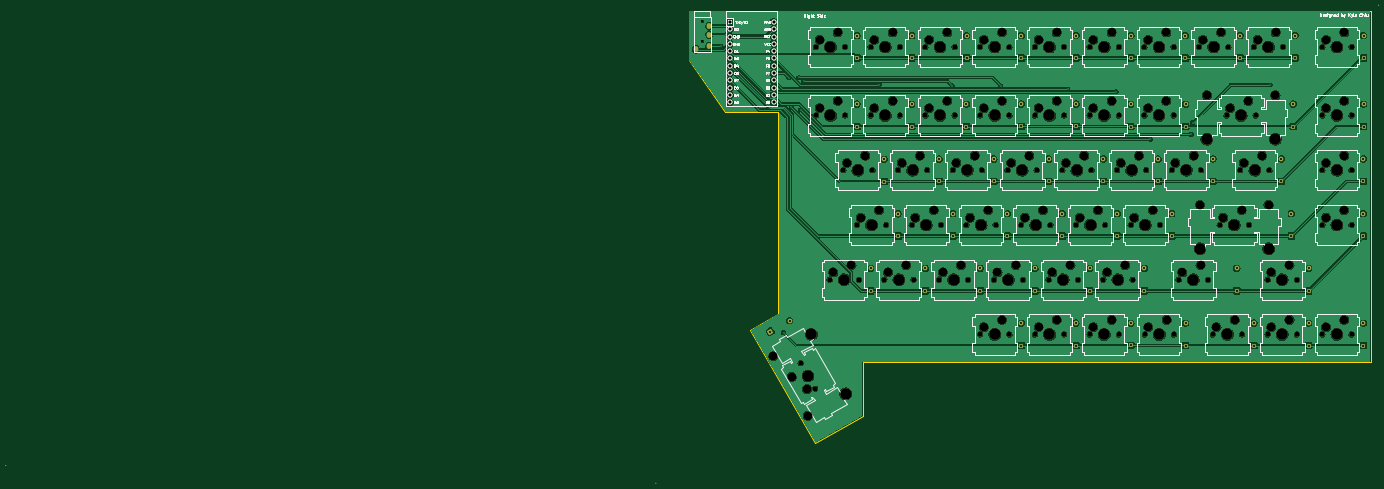
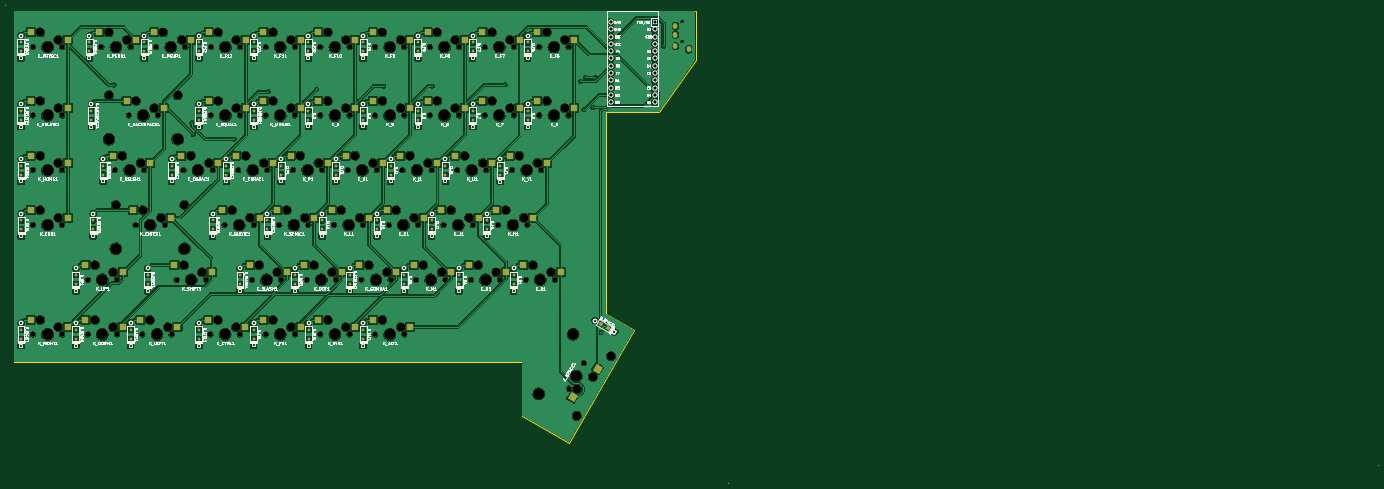
Circuit board: 11 layer files. Board 477.7 x 166.3 mm.
- bottom_copper: keyboard-B_Cu.gbr (949125 bytes)
- bottom_mask: keyboard-B_Mask.gbr (19207 bytes)
- paste: keyboard-B_Paste.gbr (6216 bytes)
- bottom_silk: keyboard-B_Silkscreen.gbr (261648 bytes)
- outline: keyboard-Edge_Cuts.gbr (1631 bytes)
- top_copper: keyboard-F_Cu.gbr (723505 bytes)
- top_mask: keyboard-F_Mask.gbr (13031 bytes)
- paste: keyboard-F_Paste.gbr (487 bytes)
- top_silk: keyboard-F_Silkscreen.gbr (104596 bytes)
- drill: keyboard-NPTH.drl (5246 bytes)
- drill: keyboard-PTH.drl (3117 bytes)

=== bottom_copper: keyboard-B_Cu.gbr (949125 bytes, source omitted) ===
=== bottom_mask: keyboard-B_Mask.gbr (19207 bytes, source omitted) ===
=== paste: keyboard-B_Paste.gbr ===
G04 #@! TF.GenerationSoftware,KiCad,Pcbnew,7.0.9*
G04 #@! TF.CreationDate,2023-12-20T04:01:07-06:00*
G04 #@! TF.ProjectId,keyboard,6b657962-6f61-4726-942e-6b696361645f,rev?*
G04 #@! TF.SameCoordinates,Original*
G04 #@! TF.FileFunction,Paste,Bot*
G04 #@! TF.FilePolarity,Positive*
%FSLAX46Y46*%
G04 Gerber Fmt 4.6, Leading zero omitted, Abs format (unit mm)*
G04 Created by KiCad (PCBNEW 7.0.9) date 2023-12-20 04:01:07*
%MOMM*%
%LPD*%
G01*
G04 APERTURE LIST*
G04 Aperture macros list*
%AMRotRect*
0 Rectangle, with rotation*
0 The origin of the aperture is its center*
0 $1 length*
0 $2 width*
0 $3 Rotation angle, in degrees counterclockwise*
0 Add horizontal line*
21,1,$1,$2,0,0,$3*%
G04 Aperture macros list end*
%ADD10R,2.550000X2.500000*%
%ADD11RotRect,2.550000X2.500000X120.000000*%
%ADD12R,1.200000X1.200000*%
%ADD13RotRect,1.200000X1.200000X30.000000*%
G04 APERTURE END LIST*
D10*
X381208000Y-114284132D03*
X394135000Y-111744132D03*
X390733000Y-133334132D03*
X403660000Y-130794132D03*
X376445500Y-95234132D03*
X389372500Y-92694132D03*
X395495500Y-95234132D03*
X408422500Y-92694132D03*
X471695500Y-76184132D03*
X484622500Y-73644132D03*
X405020500Y-152384132D03*
X417947500Y-149844132D03*
X443120500Y-76184132D03*
X456047500Y-73644132D03*
X347870500Y-52371632D03*
X360797500Y-49831632D03*
X419308000Y-114284132D03*
X432235000Y-111744132D03*
X385970500Y-152384132D03*
X398897500Y-149844132D03*
X333583000Y-133334132D03*
X346510000Y-130794132D03*
X371683000Y-133334132D03*
X384610000Y-130794132D03*
X485983000Y-133334132D03*
X498910000Y-130794132D03*
X328820500Y-76184132D03*
X341747500Y-73644132D03*
X352633000Y-133334132D03*
X365560000Y-130794132D03*
X338345500Y-95234132D03*
X351272500Y-92694132D03*
X438358000Y-114284132D03*
X451285000Y-111744132D03*
X455026750Y-133334132D03*
X467953750Y-130794132D03*
X385970500Y-76184132D03*
X398897500Y-73644132D03*
X466933000Y-152384132D03*
X479860000Y-149844132D03*
X405020500Y-52371632D03*
X417947500Y-49831632D03*
X485983000Y-152384132D03*
X498910000Y-149844132D03*
X505033000Y-95234132D03*
X517960000Y-92694132D03*
X505033000Y-114284132D03*
X517960000Y-111744132D03*
X424070500Y-152384132D03*
X436997500Y-149844132D03*
X481220500Y-52371632D03*
X494147500Y-49831632D03*
X469314250Y-114284132D03*
X482241250Y-111744132D03*
X462170500Y-52371632D03*
X475097500Y-49831632D03*
X347870500Y-76184132D03*
X360797500Y-73644132D03*
X385970500Y-52371632D03*
X398897500Y-49831632D03*
X366920500Y-52371632D03*
X379847500Y-49831632D03*
X443247500Y-152384132D03*
X456174500Y-149844132D03*
X400258000Y-114284132D03*
X413185000Y-111744132D03*
X343108000Y-114284132D03*
X356035000Y-111744132D03*
X366920500Y-76184132D03*
X379847500Y-73644132D03*
X505033000Y-152384132D03*
X517960000Y-149844132D03*
X414545500Y-95234132D03*
X427472500Y-92694132D03*
X362158000Y-114284132D03*
X375085000Y-111744132D03*
X357395500Y-95234132D03*
X370322500Y-92694132D03*
D11*
X329413255Y-176766879D03*
X320750051Y-166841769D03*
D10*
X328820500Y-52371632D03*
X341747500Y-49831632D03*
X424070500Y-76184132D03*
X436997500Y-73644132D03*
X409783000Y-133334132D03*
X422710000Y-130794132D03*
X505033000Y-76184132D03*
X517960000Y-73644132D03*
X424070500Y-52371632D03*
X436997500Y-49831632D03*
X405020500Y-76184132D03*
X417947500Y-73644132D03*
X433595500Y-95234132D03*
X446522500Y-92694132D03*
X505033000Y-52371632D03*
X517960000Y-49831632D03*
X452645500Y-95234132D03*
X465572500Y-92694132D03*
X443120500Y-52371632D03*
X456047500Y-49831632D03*
X428833000Y-133334132D03*
X441760000Y-130794132D03*
X476458000Y-95234132D03*
X489385000Y-92694132D03*
D12*
X459420500Y-56407200D03*
X459420500Y-53257200D03*
X383220500Y-80257200D03*
X383220500Y-77107200D03*
X378440500Y-118397200D03*
X378440500Y-115247200D03*
X345100499Y-56452201D03*
X345100499Y-53302201D03*
X521300500Y-118417200D03*
X521300500Y-115267200D03*
X349900500Y-137462200D03*
X349900500Y-134312200D03*
X387980500Y-137417200D03*
X387980500Y-134267200D03*
X364170501Y-56452199D03*
X364170501Y-53302199D03*
X521320500Y-99352200D03*
X521320500Y-96202200D03*
X373660500Y-99377200D03*
X373660500Y-96227200D03*
X521370500Y-80297200D03*
X521370500Y-77147200D03*
X492770500Y-99342200D03*
X492770500Y-96192200D03*
X502260500Y-156462200D03*
X502260500Y-153312200D03*
X407015500Y-137449700D03*
X407015500Y-134299700D03*
X421320499Y-56427201D03*
X421320499Y-53277201D03*
X477260500Y-137417200D03*
X477260500Y-134267200D03*
X468930500Y-99337200D03*
X468930500Y-96187200D03*
X392720500Y-99357200D03*
X392720500Y-96207200D03*
X496883000Y-80262200D03*
X496883000Y-77112200D03*
X383230500Y-56447200D03*
X383230500Y-53297200D03*
X435610500Y-118367200D03*
X435610500Y-115217200D03*
D13*
X316936510Y-152849700D03*
X319664490Y-151274700D03*
D12*
X521350500Y-156477200D03*
X521350500Y-153327200D03*
X449860500Y-99352200D03*
X449860500Y-96202200D03*
X397490500Y-118397200D03*
X397490500Y-115247200D03*
X345088000Y-80274700D03*
X345088000Y-77124700D03*
X354590500Y-99409700D03*
X354590500Y-96259700D03*
X426070500Y-137437200D03*
X426070500Y-134287200D03*
X421330500Y-80217200D03*
X421330500Y-77067200D03*
X440355500Y-80287200D03*
X440355500Y-77137200D03*
X459470500Y-80267200D03*
X459470500Y-77117200D03*
X359370500Y-118412200D03*
X359370500Y-115262200D03*
X496250500Y-118382200D03*
X496250500Y-115232200D03*
X416540500Y-118377200D03*
X416540500Y-115227200D03*
X402260500Y-80237200D03*
X402260500Y-77087200D03*
X368910500Y-137437200D03*
X368910500Y-134287200D03*
X497530500Y-56407200D03*
X497530500Y-53257200D03*
X364140500Y-80277200D03*
X364140500Y-77127200D03*
X483220500Y-156457200D03*
X483220500Y-153307200D03*
X521370500Y-56407200D03*
X521370500Y-53257200D03*
X454640500Y-118367200D03*
X454640500Y-115217200D03*
X430830500Y-99337200D03*
X430830500Y-96187200D03*
X440380500Y-156452200D03*
X440380500Y-153302200D03*
X459430500Y-156492200D03*
X459430500Y-153342200D03*
X478470500Y-56407200D03*
X478470500Y-53257200D03*
X411800500Y-99357200D03*
X411800500Y-96207200D03*
X402270500Y-156477200D03*
X402270500Y-153327200D03*
X421300500Y-156487200D03*
X421300500Y-153337200D03*
X502270500Y-137447200D03*
X502270500Y-134297200D03*
X445130500Y-137417200D03*
X445130500Y-134267200D03*
X402280500Y-56427200D03*
X402280500Y-53277200D03*
X440390500Y-56407200D03*
X440390500Y-53257200D03*
M02*

=== bottom_silk: keyboard-B_Silkscreen.gbr (261648 bytes, source omitted) ===
=== outline: keyboard-Edge_Cuts.gbr ===
G04 #@! TF.GenerationSoftware,KiCad,Pcbnew,7.0.9*
G04 #@! TF.CreationDate,2023-12-20T04:01:07-06:00*
G04 #@! TF.ProjectId,keyboard,6b657962-6f61-4726-942e-6b696361645f,rev?*
G04 #@! TF.SameCoordinates,Original*
G04 #@! TF.FileFunction,Profile,NP*
%FSLAX46Y46*%
G04 Gerber Fmt 4.6, Leading zero omitted, Abs format (unit mm)*
G04 Created by KiCad (PCBNEW 7.0.9) date 2023-12-20 04:01:07*
%MOMM*%
%LPD*%
G01*
G04 APERTURE LIST*
G04 #@! TA.AperFunction,Profile*
%ADD10C,0.100000*%
G04 #@! TD*
G04 #@! TA.AperFunction,Profile*
%ADD11C,0.200000*%
G04 #@! TD*
G04 APERTURE END LIST*
D10*
X299370000Y-77543900D02*
X286650000Y-59433900D01*
D11*
X275142011Y-206703900D02*
G75*
G03*
X275142011Y-206703900I-1J0D01*
G01*
X526643001Y-40386632D02*
G75*
G03*
X526643001Y-40386632I-1J0D01*
G01*
X395620501Y-45881632D02*
G75*
G03*
X395620501Y-45881632I-1J0D01*
G01*
D10*
X523800000Y-164490000D02*
X523800000Y-42230000D01*
X330550000Y-192700000D02*
X347070000Y-183170000D01*
D11*
X48939007Y-200520000D02*
G75*
G03*
X48939007Y-200520000I-1J0D01*
G01*
D10*
X311820000Y-77553900D02*
X299370000Y-77543900D01*
D11*
X337537007Y-64798564D02*
G75*
G03*
X337537007Y-64798564I-1J0D01*
G01*
D10*
X459770000Y-42223900D02*
X523800000Y-42230000D01*
X317790000Y-147783900D02*
X317740000Y-77553900D01*
X317740000Y-77553900D02*
X311820000Y-77553900D01*
X347070000Y-164570000D02*
X347070000Y-183170000D01*
X317790000Y-147783900D02*
X307940000Y-153463900D01*
X286650000Y-59433900D02*
X286650000Y-42223900D01*
X459770000Y-42223900D02*
X286650000Y-42223900D01*
X307940000Y-153463900D02*
X330550000Y-192700000D01*
X523800000Y-164490000D02*
X347070000Y-164570000D01*
M02*

=== top_copper: keyboard-F_Cu.gbr (723505 bytes, source omitted) ===
=== top_mask: keyboard-F_Mask.gbr (13031 bytes, source omitted) ===
=== paste: keyboard-F_Paste.gbr ===
G04 #@! TF.GenerationSoftware,KiCad,Pcbnew,7.0.9*
G04 #@! TF.CreationDate,2023-12-20T04:01:07-06:00*
G04 #@! TF.ProjectId,keyboard,6b657962-6f61-4726-942e-6b696361645f,rev?*
G04 #@! TF.SameCoordinates,Original*
G04 #@! TF.FileFunction,Paste,Top*
G04 #@! TF.FilePolarity,Positive*
%FSLAX46Y46*%
G04 Gerber Fmt 4.6, Leading zero omitted, Abs format (unit mm)*
G04 Created by KiCad (PCBNEW 7.0.9) date 2023-12-20 04:01:07*
%MOMM*%
%LPD*%
G01*
G04 APERTURE LIST*
G04 APERTURE END LIST*
M02*

=== top_silk: keyboard-F_Silkscreen.gbr (104596 bytes, source omitted) ===
=== drill: keyboard-NPTH.drl ===
M48
; DRILL file {KiCad 7.0.9} date Wed Dec 20 04:01:00 2023
; FORMAT={-:-/ absolute / inch / decimal}
; #@! TF.CreationDate,2023-12-20T04:01:00-06:00
; #@! TF.GenerationSoftware,Kicad,Pcbnew,7.0.9
; #@! TF.FileFunction,NonPlated,1,2,NPTH
FMAT,2
INCH
; #@! TA.AperFunction,NonPlated,NPTH,ComponentDrill
T1C0.0315
; #@! TA.AperFunction,NonPlated,NPTH,ComponentDrill
T2C0.0689
; #@! TA.AperFunction,NonPlated,NPTH,ComponentDrill
T3C0.1181
; #@! TA.AperFunction,NonPlated,NPTH,ComponentDrill
T4C0.1200
; #@! TA.AperFunction,NonPlated,NPTH,ComponentDrill
T5C0.1570
%
G90
G05
T1
X11.4705Y-1.811
X11.4705Y-2.0866
T2
X12.8162Y-6.4946
X13.0162Y-6.841
X13.0246Y-2.1619
X13.0246Y-3.0994
X13.2121Y-5.3494
X13.3996Y-3.8494
X13.4246Y-2.1619
X13.4246Y-3.0994
X13.5871Y-4.5994
X13.6121Y-5.3494
X13.7746Y-2.1619
X13.7746Y-3.0994
X13.7996Y-3.8494
X13.9621Y-5.3494
X13.9871Y-4.5994
X14.1496Y-3.8494
X14.1746Y-2.1619
X14.1746Y-3.0994
X14.3371Y-4.5994
X14.3621Y-5.3494
X14.5246Y-2.1619
X14.5246Y-3.0994
X14.5496Y-3.8494
X14.7121Y-5.3494
X14.7371Y-4.5994
X14.8996Y-3.8494
X14.9246Y-2.1619
X14.9246Y-3.0994
X15.0871Y-4.5994
X15.1121Y-5.3494
X15.2746Y-2.1619
X15.2746Y-3.0994
X15.2746Y-6.0994
X15.2996Y-3.8494
X15.4621Y-5.3494
X15.4871Y-4.5994
X15.6496Y-3.8494
X15.6746Y-2.1619
X15.6746Y-3.0994
X15.6746Y-6.0994
X15.8371Y-4.5994
X15.8621Y-5.3494
X16.0246Y-2.1619
X16.0246Y-3.0994
X16.0246Y-6.0994
X16.0496Y-3.8494
X16.2121Y-5.3494
X16.2371Y-4.5994
X16.3996Y-3.8494
X16.4246Y-2.1619
X16.4246Y-3.0994
X16.4246Y-6.0994
X16.5871Y-4.5994
X16.6121Y-5.3494
X16.7746Y-2.1619
X16.7746Y-3.0994
X16.7746Y-6.0994
X16.7996Y-3.8494
X16.9621Y-5.3494
X16.9871Y-4.5994
X17.1496Y-3.8494
X17.1746Y-2.1619
X17.1746Y-3.0994
X17.1746Y-6.0994
X17.3371Y-4.5994
X17.3621Y-5.3494
X17.5246Y-2.1619
X17.5246Y-3.0994
X17.5296Y-6.0994
X17.5496Y-3.8494
X17.7371Y-4.5994
X17.8996Y-3.8494
X17.9246Y-2.1619
X17.9246Y-3.0994
X17.9296Y-6.0994
X17.9934Y-5.3494
X18.2746Y-2.1619
X18.2996Y-3.8494
X18.3934Y-5.3494
X18.4621Y-6.0994
X18.5559Y-4.5994
X18.6496Y-3.0994
X18.6746Y-2.1619
X18.8371Y-3.8494
X18.8621Y-6.0994
X18.9559Y-4.5994
X19.0246Y-2.1619
X19.0496Y-3.0994
X19.2121Y-5.3494
X19.2121Y-6.0994
X19.2371Y-3.8494
X19.4246Y-2.1619
X19.6121Y-5.3494
X19.6121Y-6.0994
X19.9621Y-2.1619
X19.9621Y-3.0994
X19.9621Y-3.8494
X19.9621Y-4.5994
X19.9621Y-6.0994
X20.3621Y-2.1619
X20.3621Y-3.0994
X20.3621Y-3.8494
X20.3621Y-4.5994
X20.3621Y-6.0994
T3
X12.693Y-6.6812
X12.9046Y-6.8477
X13.0746Y-2.0619
X13.0746Y-2.9994
X13.2621Y-5.2494
X13.3246Y-1.9619
X13.3246Y-2.8994
X13.4496Y-3.7494
X13.5121Y-5.1494
X13.6371Y-4.4994
X13.6996Y-3.6494
X13.8246Y-2.0619
X13.8246Y-2.9994
X13.8871Y-4.3994
X14.0121Y-5.2494
X14.0746Y-1.9619
X14.0746Y-2.8994
X14.1996Y-3.7494
X14.2621Y-5.1494
X14.3871Y-4.4994
X14.4496Y-3.6494
X14.5746Y-2.0619
X14.5746Y-2.9994
X14.6371Y-4.3994
X14.7621Y-5.2494
X14.8246Y-1.9619
X14.8246Y-2.8994
X14.9496Y-3.7494
X15.0121Y-5.1494
X15.1371Y-4.4994
X15.1996Y-3.6494
X15.3246Y-2.0619
X15.3246Y-2.9994
X15.3246Y-5.9994
X15.3871Y-4.3994
X15.5121Y-5.2494
X15.5746Y-1.9619
X15.5746Y-2.8994
X15.5746Y-5.8994
X15.6996Y-3.7494
X15.7621Y-5.1494
X15.8871Y-4.4994
X15.9496Y-3.6494
X16.0746Y-2.0619
X16.0746Y-2.9994
X16.0746Y-5.9994
X16.1371Y-4.3994
X16.2621Y-5.2494
X16.3246Y-1.9619
X16.3246Y-2.8994
X16.3246Y-5.8994
X16.4496Y-3.7494
X16.5121Y-5.1494
X16.6371Y-4.4994
X16.6996Y-3.6494
X16.8246Y-2.0619
X16.8246Y-2.9994
X16.8246Y-5.9994
X16.8871Y-4.3994
X17.0121Y-5.2494
X17.0746Y-1.9619
X17.0746Y-2.8994
X17.0746Y-5.8994
X17.1996Y-3.7494
X17.2621Y-5.1494
X17.3871Y-4.4994
X17.4496Y-3.6494
X17.5746Y-2.0619
X17.5746Y-2.9994
X17.5796Y-5.9994
X17.6371Y-4.3994
X17.8246Y-1.9619
X17.8246Y-2.8994
X17.8296Y-5.8994
X17.9496Y-3.7494
X18.0434Y-5.2494
X18.1996Y-3.6494
X18.2934Y-5.1494
X18.3246Y-2.0619
X18.5121Y-5.9994
X18.5746Y-1.9619
X18.6059Y-4.4994
X18.6996Y-2.9994
X18.7621Y-5.8994
X18.8559Y-4.3994
X18.8871Y-3.7494
X18.9496Y-2.8994
X19.0746Y-2.0619
X19.1371Y-3.6494
X19.2621Y-5.2494
X19.2621Y-5.9994
X19.3246Y-1.9619
X19.5121Y-5.1494
X19.5121Y-5.8994
X20.0121Y-2.0619
X20.0121Y-2.9994
X20.0121Y-3.7494
X20.0121Y-4.4994
X20.0121Y-5.9994
X20.2621Y-1.9619
X20.2621Y-2.8994
X20.2621Y-3.6494
X20.2621Y-4.3994
X20.2621Y-5.8994
T4
X12.443Y-6.3982
X12.913Y-7.2123
X18.2859Y-4.3244
X18.3796Y-2.8244
X19.2259Y-4.3244
X19.3196Y-2.8244
T5
X12.9162Y-6.6678
X12.9626Y-6.0982
X13.2246Y-2.1619
X13.2246Y-3.0994
X13.4121Y-5.3494
X13.4326Y-6.9123
X13.5996Y-3.8494
X13.7871Y-4.5994
X13.9746Y-2.1619
X13.9746Y-3.0994
X14.1621Y-5.3494
X14.3496Y-3.8494
X14.5371Y-4.5994
X14.7246Y-2.1619
X14.7246Y-3.0994
X14.9121Y-5.3494
X15.0996Y-3.8494
X15.2871Y-4.5994
X15.4746Y-2.1619
X15.4746Y-3.0994
X15.4746Y-6.0994
X15.6621Y-5.3494
X15.8496Y-3.8494
X16.0371Y-4.5994
X16.2246Y-2.1619
X16.2246Y-3.0994
X16.2246Y-6.0994
X16.4121Y-5.3494
X16.5996Y-3.8494
X16.7871Y-4.5994
X16.9746Y-2.1619
X16.9746Y-3.0994
X16.9746Y-6.0994
X17.1621Y-5.3494
X17.3496Y-3.8494
X17.5371Y-4.5994
X17.7246Y-2.1619
X17.7246Y-3.0994
X17.7296Y-6.0994
X18.0996Y-3.8494
X18.1934Y-5.3494
X18.2859Y-4.9244
X18.3796Y-3.4244
X18.4746Y-2.1619
X18.6621Y-6.0994
X18.7559Y-4.5994
X18.8496Y-3.0994
X19.0371Y-3.8494
X19.2246Y-2.1619
X19.2259Y-4.9244
X19.3196Y-3.4244
X19.4121Y-5.3494
X19.4121Y-6.0994
X20.1621Y-2.1619
X20.1621Y-3.0994
X20.1621Y-3.8494
X20.1621Y-4.5994
X20.1621Y-6.0994
T0
M30

=== drill: keyboard-PTH.drl ===
M48
; DRILL file {KiCad 7.0.9} date Wed Dec 20 04:01:00 2023
; FORMAT={-:-/ absolute / inch / decimal}
; #@! TF.CreationDate,2023-12-20T04:01:00-06:00
; #@! TF.GenerationSoftware,Kicad,Pcbnew,7.0.9
; #@! TF.FileFunction,Plated,1,2,PTH
FMAT,2
INCH
; #@! TA.AperFunction,Plated,PTH,ViaDrill
T1C0.0157
; #@! TA.AperFunction,Plated,PTH,ComponentDrill
T2C0.0276
; #@! TA.AperFunction,Plated,PTH,ComponentDrill
T3C0.0354
; #@! TA.AperFunction,Plated,PTH,ComponentDrill
T4C0.0430
%
G90
G05
T1
X11.7224Y-2.1496
X12.5823Y-6.0756
X12.6563Y-2.5811
X12.689Y-2.9902
X12.7909Y-2.5799
X12.8154Y-3.0236
X12.8583Y-2.6331
X13.8921Y-2.6807
X14.8933Y-2.6969
X15.5563Y-2.6969
X16.4768Y-2.7398
X17.137Y-2.7744
X17.6063Y-3.4248
X18.1661Y-3.3591
X18.1843Y-3.1984
X19.2504Y-2.6815
T2
X12.3985Y-6.0635
X12.6645Y-5.9099
X13.5861Y-2.9449
X13.5861Y-3.252
X13.5866Y-2.007
X13.5866Y-2.3141
X13.7756Y-5.1963
X13.7756Y-5.5034
X13.9603Y-3.6982
X13.9603Y-4.0053
X14.1484Y-4.4463
X14.1484Y-4.7534
X14.3362Y-2.945
X14.3362Y-3.2521
X14.3374Y-2.007
X14.3374Y-2.3141
X14.524Y-5.1954
X14.524Y-5.5024
X14.711Y-3.6969
X14.711Y-4.004
X14.8992Y-4.4458
X14.8992Y-4.7528
X15.0874Y-2.9442
X15.0874Y-3.2513
X15.0878Y-2.0068
X15.0878Y-2.3139
X15.2748Y-5.1946
X15.2748Y-5.5017
X15.4614Y-3.6961
X15.4614Y-4.0032
X15.6492Y-4.4458
X15.6492Y-4.7528
X15.837Y-2.9434
X15.837Y-3.2505
X15.8374Y-5.945
X15.8374Y-6.2521
X15.8378Y-2.006
X15.8378Y-2.3131
X16.0242Y-5.1959
X16.0242Y-5.5029
X16.2126Y-3.6961
X16.2126Y-4.0032
X16.3992Y-4.445
X16.3992Y-4.7521
X16.5866Y-5.9454
X16.5866Y-6.2524
X16.5874Y-2.006
X16.5874Y-2.3131
X16.5878Y-2.9426
X16.5878Y-3.2497
X16.7744Y-5.1954
X16.7744Y-5.5024
X16.9618Y-3.6954
X16.9618Y-4.0024
X17.15Y-4.4446
X17.15Y-4.7517
X17.3368Y-2.9454
X17.3368Y-3.2524
X17.3378Y-5.944
X17.3378Y-6.2511
X17.3382Y-2.0052
X17.3382Y-2.3123
X17.5248Y-5.1946
X17.5248Y-5.5017
X17.711Y-3.696
X17.711Y-4.003
X17.8992Y-4.4446
X17.8992Y-4.7517
X18.0874Y-2.0052
X18.0874Y-2.3123
X18.0878Y-5.9456
X18.0878Y-6.2526
X18.0894Y-2.9446
X18.0894Y-3.2517
X18.4618Y-3.6954
X18.4618Y-4.0024
X18.7898Y-5.1946
X18.7898Y-5.5017
X18.8374Y-2.0052
X18.8374Y-2.3123
X19.0244Y-5.9442
X19.0244Y-6.2513
X19.4004Y-3.6956
X19.4004Y-4.0026
X19.5374Y-4.4452
X19.5374Y-4.7523
X19.5623Y-2.9444
X19.5623Y-3.2515
X19.5878Y-2.0052
X19.5878Y-2.3123
X19.774Y-5.9444
X19.774Y-6.2515
X19.7744Y-5.1958
X19.7744Y-5.5028
X20.5236Y-4.4465
X20.5236Y-4.7536
X20.5244Y-3.696
X20.5244Y-4.003
X20.5256Y-5.945
X20.5256Y-6.2521
X20.5264Y-2.0052
X20.5264Y-2.3123
X20.5264Y-2.9458
X20.5264Y-3.2528
T4
X11.8449Y-1.8189
X11.8449Y-1.9189
X11.8449Y-2.0189
X11.8449Y-2.1189
X11.8449Y-2.2189
X11.8449Y-2.3189
X11.8449Y-2.4189
X11.8449Y-2.5189
X11.8449Y-2.6189
X11.8449Y-2.7189
X11.8449Y-2.8189
X11.8449Y-2.9189
X12.4449Y-1.8189
X12.4449Y-1.9189
X12.4449Y-2.0189
X12.4449Y-2.1189
X12.4449Y-2.2189
X12.4449Y-2.3189
X12.4449Y-2.4189
X12.4449Y-2.5189
X12.4449Y-2.6189
X12.4449Y-2.7189
X12.4449Y-2.8189
X12.4449Y-2.9189
T3
G00X11.3799Y-2.185
M15
G01X11.3799Y-2.2008
M16
G05
G00X11.561Y-1.8661
M15
G01X11.561Y-1.8819
M16
G05
G00X11.561Y-1.9843
M15
G01X11.561Y-2.0
M16
G05
G00X11.561Y-2.1417
M15
G01X11.561Y-2.1575
M16
G05
T0
M30

